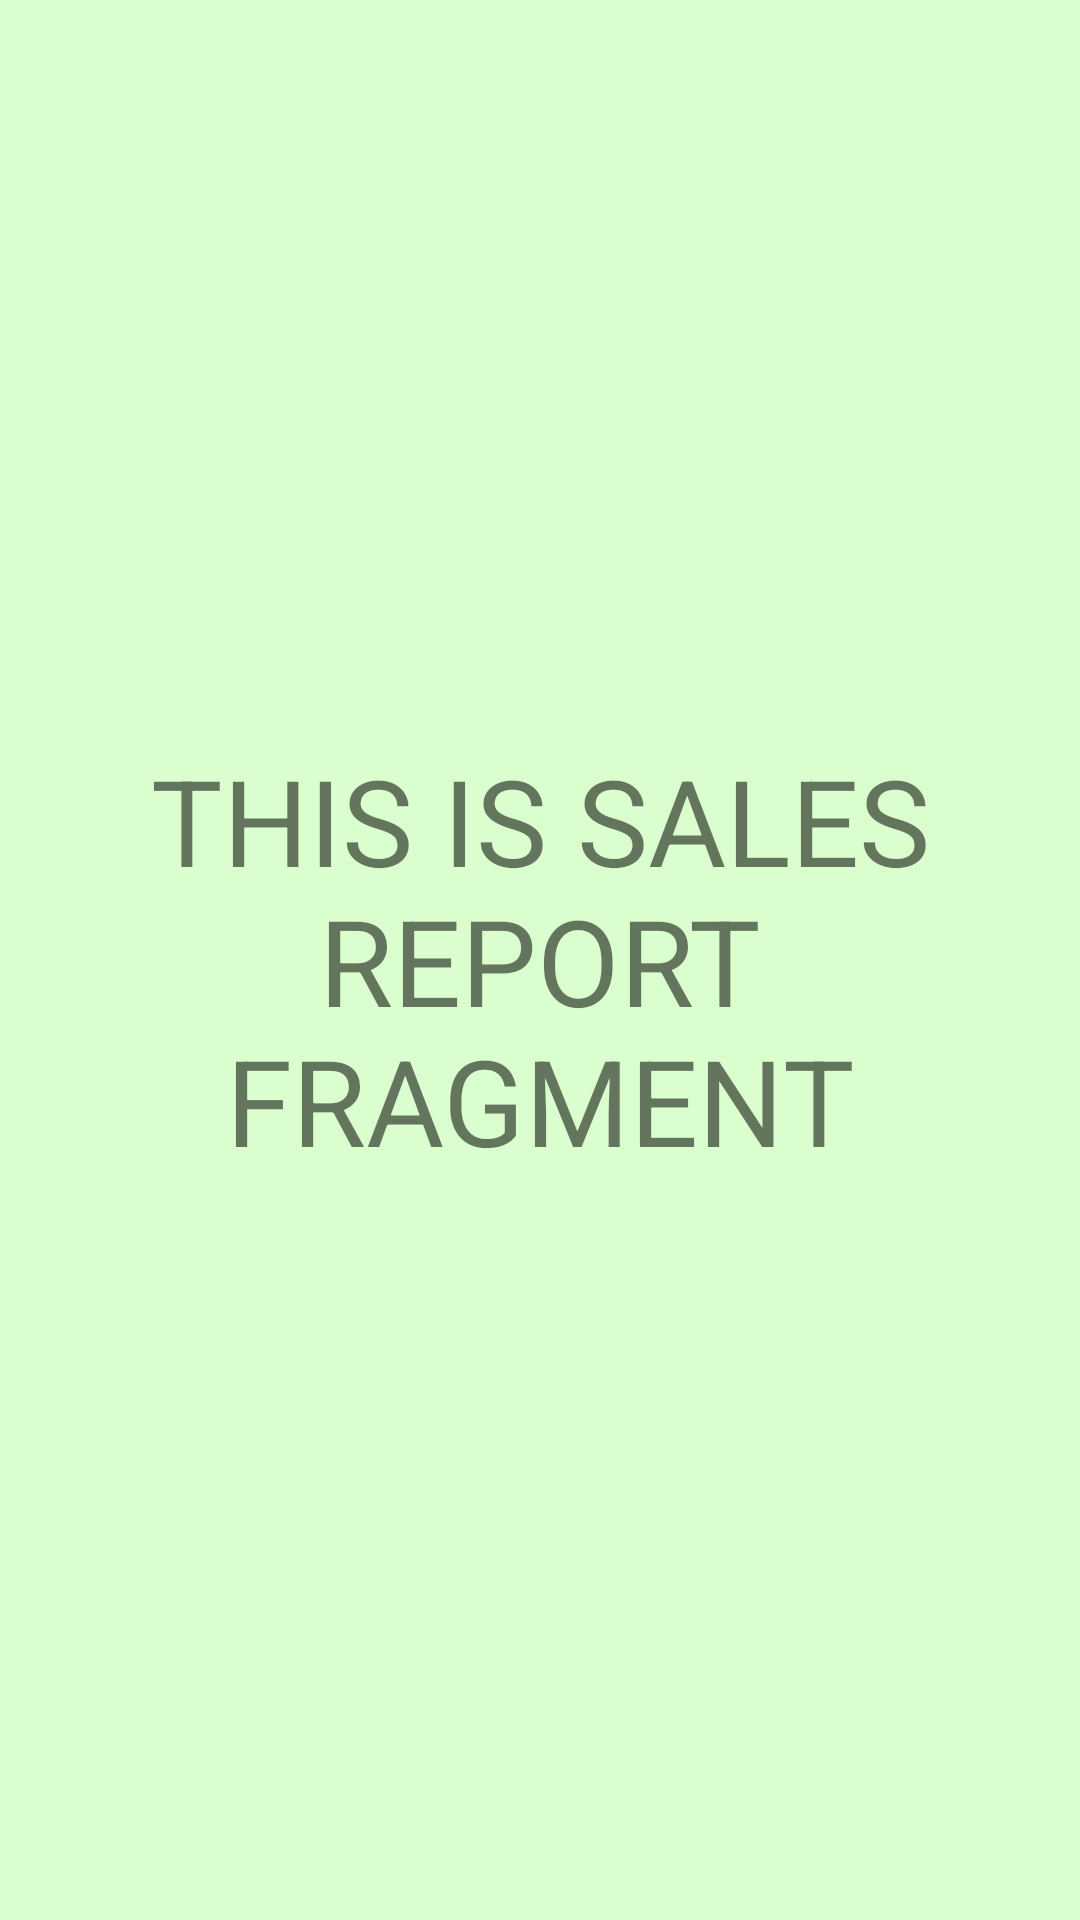

Android layout source for this screen:
<!-- AndroidManifest.xml: application theme AppTheme -->
<!-- res/layout/fragment_sales_report.xml -->
<?xml version="1.0" encoding="utf-8"?>
<FrameLayout xmlns:android="http://schemas.android.com/apk/res/android"
    android:orientation="vertical" android:layout_width="match_parent"
    android:layout_height="match_parent">

    
    <TextView
        android:layout_width="match_parent"
        android:layout_height="match_parent"
        android:text="THIS IS SALES REPORT FRAGMENT"
        android:gravity="center"
        android:textSize="40dp"/>


</FrameLayout>
<!-- resources referenced by this layout -->
<resources>
  <style name="AppTheme" parent="Theme.AppCompat.Light.NoActionBar">
          
          <item name="colorPrimary">@android:color/holo_green_dark</item>
          <item name="colorPrimaryDark">@android:color/holo_green_dark</item>
          <item name="colorAccent">@android:color/holo_red_dark</item>
          <item name="android:colorBackground">@color/background_material_light</item>
      </style>
  <color name="background_material_light">#dafece</color>
</resources>
